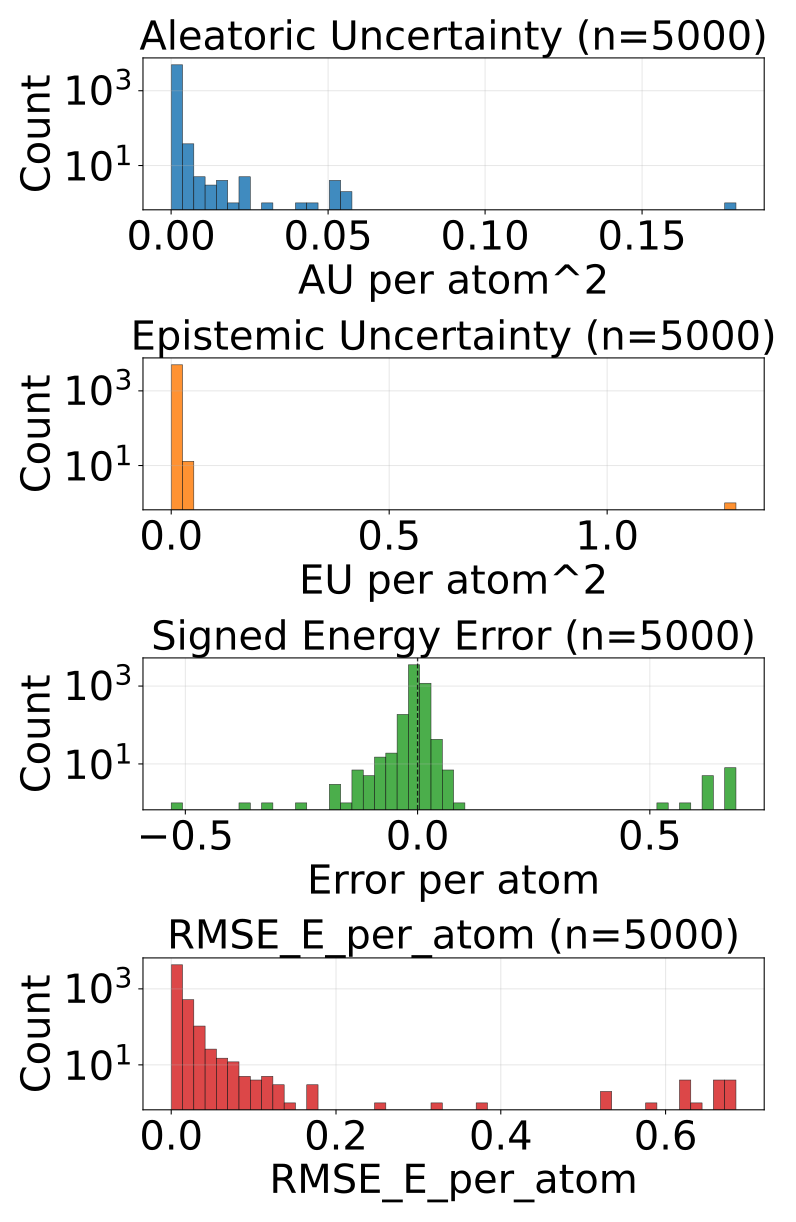

Source data for this figure (header and first rows):
config_index, num_atoms, ref_energy, pred_energy, error, sq_error, rmse_e_atom, aleatoric_var, epistemic_var, total_var
0, 23.0, -675.7, -675.7, 0.002869, 8.229166269302368e-06, 0.002869, 4.7899426135700196e-05, 1.5079602235346101e-05, 6.29790301900357e-05
1, 23.0, -675.7, -675.7, 0.00177, 3.1329691410064697e-06, 0.00177, 6.515759014291689e-05, 3.0581653845729306e-05, 9.5739247626625e-05
2, 23.0, -675.6, -675.6, 0.00354, 1.2531876564025879e-05, 0.00354, 6.324607966234908e-05, 3.0036457246751525e-05, 9.32825350901112e-05
3, 22.0, -546.3, -546.3, -0.0003662, 1.341104507446289e-07, 0.0003662, 0.0001596, 5.1834249461535364e-05, 0.0002114
4, 22.0, -546.3, -546.3, -0.005249, 2.7552247047424316e-05, 0.005249, 0.0001202, 6.584748916793615e-05, 0.000186
5, 22.0, -546.4, -546.5, -0.006592, 4.3451786041259766e-05, 0.006592, 9.545734064886346e-05, 2.8233975172042847e-05, 0.0001237
6, 23.0, -611.6, -611.6, 0.007019, 4.9266964197158813e-05, 0.007019, 8.644819172332063e-05, 2.988167034345679e-05, 0.0001163
7, 23.0, -611.5, -611.5, 0.003845, 1.4785677194595337e-05, 0.003845, 0.0001212, 5.146469993633218e-05, 0.0001726
8, 24.0, -671.2, -671.2, 0.01007, 0.0001014, 0.01007, 0.0001461, 4.9741378461476415e-05, 0.0001958
9, 24.0, -671.4, -671.4, 0.001404, 1.9706785678863525e-06, 0.001404, 6.725211278535426e-05, 1.6034395230235532e-05, 8.328650437761098e-05
10, 24.0, -671.1, -671.1, -0.006042, 3.651157021522522e-05, 0.006042, 0.0001447, 0.0001055, 0.0002502
11, 24.0, -671.3, -671.3, 0.005493, 3.0174851417541504e-05, 0.005493, 6.73495014780201e-05, 5.40805995115079e-05, 0.0001214
12, 24.0, -671.4, -671.4, 0.002502, 6.2622129917144775e-06, 0.002502, 6.48560089757666e-05, 1.114737278840039e-05, 7.600337994517758e-05
13, 24.0, -671.4, -671.4, -0.008545, 7.301568984985352e-05, 0.008545, 5.503259671968408e-05, 1.4930032193660736e-05, 6.996262527536601e-05
14, 24.0, -671.3, -671.3, -0.005371, 2.8848648071289062e-05, 0.005371, 7.330241351155564e-05, 4.189256651443429e-05, 0.0001152
15, 24.0, -671.4, -671.4, 0.01086, 0.000118, 0.01086, 6.41146907582879e-05, 7.019527402007952e-05, 0.0001343
16, 26.0, -634.6, -634.6, 0.001282, 1.642853021621704e-06, 0.001282, 0.0001053, 2.3191794753074646e-05, 0.0001285
17, 26.0, -634.7, -634.7, -0.0007324, 5.364418029785156e-07, 0.0007324, 6.68499487801455e-05, 2.3305601644096896e-05, 9.015554678626359e-05
18, 27.0, -686.7, -686.7, 0.004089, 1.6722828149795532e-05, 0.004089, 0.0002412, 2.6991405320586637e-05, 0.0002682
19, 27.0, -686.9, -686.9, -0.004211, 1.7736107110977173e-05, 0.004211, 7.522744999732822e-05, 3.300793468952179e-05, 0.0001082
20, 23.0, -547.5, -547.5, -0.0001221, 1.4901161193847656e-08, 0.0001221, 5.260928446659818e-05, 9.509548362984788e-06, 6.211883010109887e-05
21, 23.0, -547.3, -547.4, -0.0108, 0.0001167, 0.0108, 0.0001678, 0.0002258, 0.0003936
22, 23.0, -547.5, -547.5, -0.007751, 6.008520722389221e-05, 0.007751, 0.000119, 3.999788168584928e-05, 0.000159
23, 23.0, -547.6, -547.6, -0.006287, 3.9521604776382446e-05, 0.006287, 9.620568016543984e-05, 5.351919753593393e-05, 0.0001497
24, 23.0, -547.6, -547.6, -0.0191, 0.000365, 0.0191, 9.997858433052897e-05, 9.737685468280688e-05, 0.0001974
25, 23.0, -547.6, -547.6, 0.0002441, 5.960464477539063e-08, 0.0002441, 8.159487333614379e-05, 6.012432277202606e-05, 0.0001417
26, 24.0, -610, -610, 0.002136, 4.563480615615845e-06, 0.002136, 6.157601455925032e-05, 3.592856228351593e-05, 9.750457684276626e-05
27, 24.0, -610, -610, -0.003662, 1.341104507446289e-05, 0.003662, 6.0063088312745094e-05, 1.4467909750237595e-05, 7.453099533449858e-05
28, 25.0, -667.2, -667.2, -0.01105, 0.000122, 0.01105, 0.000152, 0.0001277, 0.0002797
29, 25.0, -667.3, -667.2, 0.003235, 1.0464340448379517e-05, 0.003235, 0.0001501, 5.063451681053266e-05, 0.0002007
30, 25.0, -667.5, -667.5, 0.003174, 1.0073184967041016e-05, 0.003174, 5.2024897740921006e-05, 2.86536287603667e-05, 8.06785246822983e-05
31, 26.0, -720.3, -720.3, 0.008545, 7.301568984985352e-05, 0.008545, 0.0001416, 9.611602581571788e-05, 0.0002377
32, 26.0, -720.4, -720.4, 0.003784, 1.4320015907287598e-05, 0.003784, 5.706961019313894e-05, 1.5867315596551634e-05, 7.293692760867998e-05
33, 24.0, -501.8, -501.8, 0.01041, 0.0001083, 0.01041, 0.001721, 0.0001532, 0.001874
34, 24.0, -502.3, -502.3, 0.005615, 3.153085708618164e-05, 0.005615, 0.0003106, 8.422182872891426e-05, 0.0003948
35, 28.0, -630.3, -630.3, -0.008911, 7.940828800201416e-05, 0.008911, 5.6136359489755705e-05, 6.503388431156054e-05, 0.0001212
36, 28.0, -630.3, -630.3, -0.005981, 3.577768802642822e-05, 0.005981, 5.333811350283213e-05, 3.1148454581853e-05, 8.448657172266394e-05
37, 33.0, -811.1, -811.1, 0.003174, 1.0073184967041016e-05, 0.003174, 8.87606292963028e-05, 3.760680556297302e-05, 0.0001264
38, 33.0, -811.2, -811.1, 0.01318, 0.0001738, 0.01318, 0.0001249, 8.019991219043732e-05, 0.0002051
39, 33.0, -811.2, -811.1, 0.01117, 0.0001248, 0.01117, 0.000107, 8.619650907348841e-05, 0.0001932
40, 25.0, -505.1, -505.1, 0.005646, 3.187451511621475e-05, 0.005646, 4.885442467639223e-05, 2.4233338990597986e-05, 7.308776548597962e-05
41, 27.0, -619, -619, 0.003784, 1.4320015907287598e-05, 0.003784, 9.860403224593028e-05, 3.518853191053495e-05, 0.0001338
42, 27.0, -523.4, -523.4, 0.001221, 1.4901161193847656e-06, 0.001221, 6.084769484004937e-05, 1.6367435819120146e-05, 7.721513247815892e-05
43, 27.0, -523.4, -523.4, -0.004089, 1.6722828149795532e-05, 0.004089, 5.210036761127412e-05, 5.11158250446897e-05, 0.0001032
44, 27.0, -523.5, -523.5, 0.002136, 4.563480615615845e-06, 0.002136, 8.732099377084523e-05, 2.2326596081256866e-05, 0.0001096
45, 27.0, -523.5, -523.5, -0.001465, 2.1457672119140625e-06, 0.001465, 5.684506686520763e-05, 1.4893897059664596e-05, 7.173896301537752e-05
46, 28.0, -577.8, -577.8, -0.00354, 1.2531876564025879e-05, 0.00354, 6.267300341278315e-05, 2.0835734176216647e-05, 8.35087412269786e-05
47, 30.0, -589.5, -589.5, 0.005615, 3.153085708618164e-05, 0.005615, 8.199650619644672e-05, 1.717209852358792e-05, 9.916860290104523e-05
48, 30.0, -589.3, -589.3, 0.0002441, 5.960464477539063e-08, 0.0002441, 7.519885548390448e-05, 2.3123249775380827e-05, 9.83221034402959e-05
49, 33.0, -721.9, -721.9, 0.006165, 3.8001686334609985e-05, 0.006165, 4.4986616558162495e-05, 2.2003985577612184e-05, 6.699060031678528e-05
50, 33.0, -721.9, -721.9, -0.005249, 2.7552247047424316e-05, 0.005249, 4.708005508291535e-05, 6.049834337318316e-05, 0.0001076
51, 33.0, -721.9, -721.9, -0.004395, 1.9311904907226562e-05, 0.004395, 5.3385076171252877e-05, 2.6324578357161954e-05, 7.970965816639364e-05
52, 33.0, -721.9, -721.9, -0.008484, 7.197633385658264e-05, 0.008484, 5.473589044413529e-05, 4.635807272279635e-05, 0.0001011
53, 33.0, -721.9, -721.9, -0.0009155, 8.381903171539307e-07, 0.0009155, 4.908195842290297e-05, 1.203306055685971e-05, 6.111501716077328e-05
54, 33.0, -721.9, -721.9, -0.0005493, 3.0174851417541504e-07, 0.0005493, 4.638597238226794e-05, 2.3319200408877805e-05, 6.970517279114574e-05
55, 28.0, -525.3, -525.3, 0.003662, 1.341104507446289e-05, 0.003662, 5.4962376452749595e-05, 1.6317329937010072e-05, 7.127970457077026e-05
56, 28.0, -525.2, -525.2, 0.01117, 0.0001248, 0.01117, 5.328689076122828e-05, 0.0001197, 0.000173
57, 28.0, -525.1, -525.1, 0.004761, 2.2664666175842285e-05, 0.004761, 0.0001177, 1.356024313281523e-05, 0.0001312
58, 28.0, -525.1, -525.1, 0.0006104, 3.725290298461914e-07, 0.0006104, 9.199027408612892e-05, 2.0045601559104398e-05, 0.000112
59, 28.0, -525.1, -525.1, 0.001038, 1.0766088962554932e-06, 0.001038, 0.0001644, 5.13661652803421e-05, 0.0002158
... 4,940 more rows
